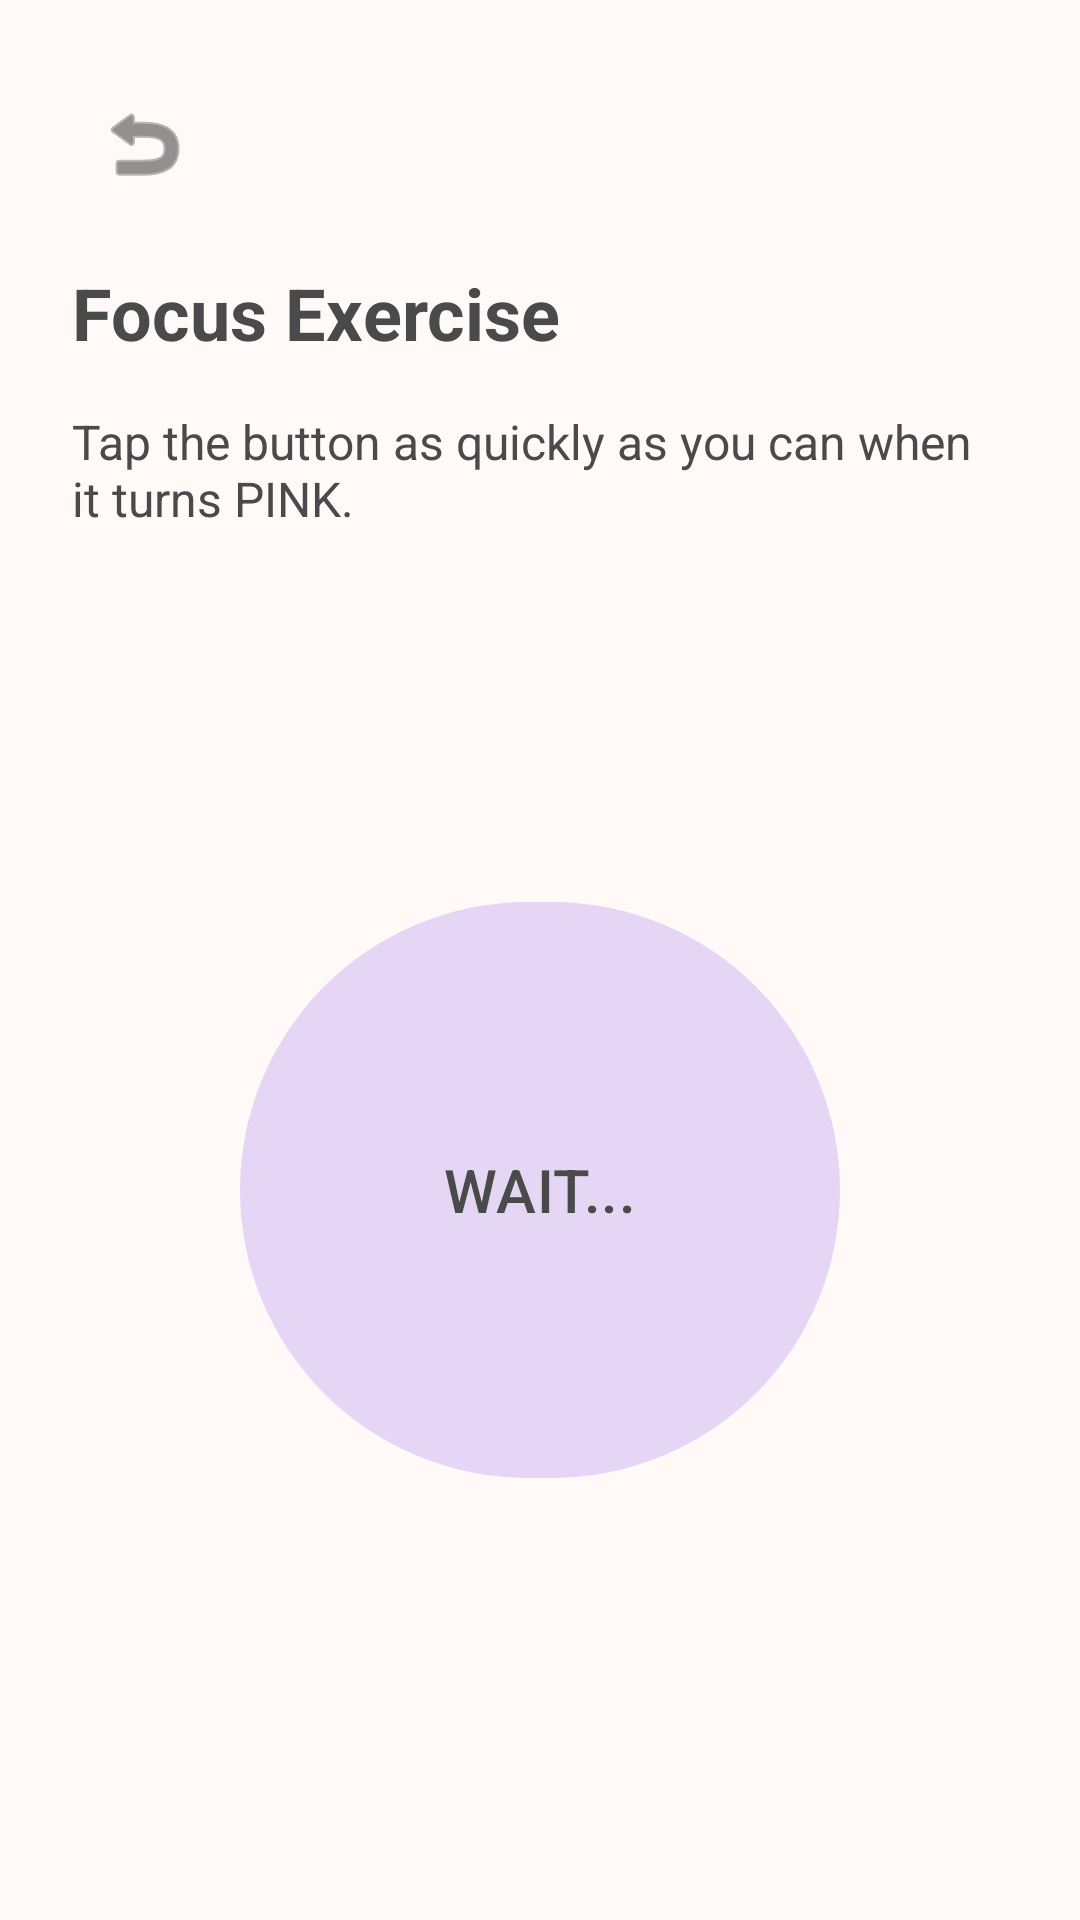

Reconstruct the res/layout file that produces this screen, plus the resources it refers to.
<!-- AndroidManifest.xml: application theme Theme.MaternalMindAVR -->
<!-- res/layout/activity_cognitive.xml -->
<?xml version="1.0" encoding="utf-8"?>
<androidx.constraintlayout.widget.ConstraintLayout xmlns:android="http://schemas.android.com/apk/res/android"
    xmlns:app="http://schemas.android.com/apk/res-auto"
    xmlns:tools="http://schemas.android.com/tools"
    android:layout_width="match_parent"
    android:layout_height="match_parent"
    android:background="@color/background_off_white"
    android:padding="24dp"
    tools:context=".activities.CognitiveTestActivity">

    <ImageButton
        android:id="@+id/btnBack"
        android:layout_width="48dp"
        android:layout_height="48dp"
        android:background="?attr/selectableItemBackgroundBorderless"
        android:contentDescription="Back"
        android:src="@android:drawable/ic_menu_revert"
        app:layout_constraintStart_toStartOf="parent"
        app:layout_constraintTop_toTopOf="parent"
        app:tint="@color/text_dark" />

    <TextView
        android:id="@+id/tvTestTitle"
        android:layout_width="wrap_content"
        android:layout_height="wrap_content"
        android:layout_marginTop="16dp"
        android:text="Focus Exercise"
        android:textColor="@color/text_dark"
        android:textSize="24sp"
        android:textStyle="bold"
        app:layout_constraintStart_toStartOf="parent"
        app:layout_constraintTop_toBottomOf="@id/btnBack" />

    <TextView
        android:id="@+id/tvInstruction"
        android:layout_width="match_parent"
        android:layout_height="wrap_content"
        android:layout_marginTop="16dp"
        android:text="Tap the button as quickly as you can when it turns PINK."
        android:textColor="@color/text_dark"
        android:textSize="16sp"
        app:layout_constraintTop_toBottomOf="@id/tvTestTitle" />

    <com.google.android.material.button.MaterialButton
        android:id="@+id/btnTapTest"
        style="@style/Widget.Material3.Button.TonalButton"
        android:layout_width="200dp"
        android:layout_height="200dp"
        android:text="WAIT..."
        android:textSize="20sp"
        app:cornerRadius="100dp"
        app:layout_constraintBottom_toBottomOf="parent"
        app:layout_constraintEnd_toEndOf="parent"
        app:layout_constraintStart_toStartOf="parent"
        app:layout_constraintTop_toBottomOf="@id/tvInstruction" />

    <TextView
        android:id="@+id/tvReactionTime"
        android:layout_width="wrap_content"
        android:layout_height="wrap_content"
        android:layout_marginTop="32dp"
        android:text="Reaction Time: -- ms"
        android:textColor="@color/text_dark"
        android:textSize="18sp"
        android:visibility="gone"
        app:layout_constraintEnd_toEndOf="parent"
        app:layout_constraintStart_toStartOf="parent"
        app:layout_constraintTop_toBottomOf="@id/btnTapTest" />

</androidx.constraintlayout.widget.ConstraintLayout>
<!-- resources referenced by this layout -->
<resources>
  <color name="background_off_white">#FFF9F7</color>
  <color name="text_dark">#4A4A4A</color>
  <style name="Theme.MaternalMindAVR" parent="Theme.Material3.DayNight.NoActionBar">
          
          <item name="colorPrimary">@color/primary_peach</item>
          <item name="colorOnPrimary">@color/text_dark</item>
          <item name="colorPrimaryContainer">@color/primary_peach</item>
          <item name="colorOnPrimaryContainer">@color/text_dark</item>
          
          <item name="colorSecondary">@color/secondary_lavender</item>
          <item name="colorOnSecondary">@color/text_dark</item>
          <item name="colorSecondaryContainer">@color/secondary_lavender</item>
          <item name="colorOnSecondaryContainer">@color/text_dark</item>
          
          <item name="colorTertiary">@color/accent_pink</item>
          <item name="colorOnTertiary">@color/white</item>
          <item name="colorTertiaryContainer">@color/accent_pink</item>
          <item name="colorOnTertiaryContainer">@color/white</item>
          
          <item name="android:statusBarColor">@color/background_off_white</item>
          <item name="android:windowLightStatusBar">true</item>
          
          <item name="android:windowBackground">@color/background_off_white</item>
      </style>
  <color name="primary_peach">#F8C8C8</color>
  <color name="secondary_lavender">#E6D6F5</color>
  <color name="accent_pink">#F4A6A6</color>
  <color name="white">#FFFFFF</color>
</resources>
